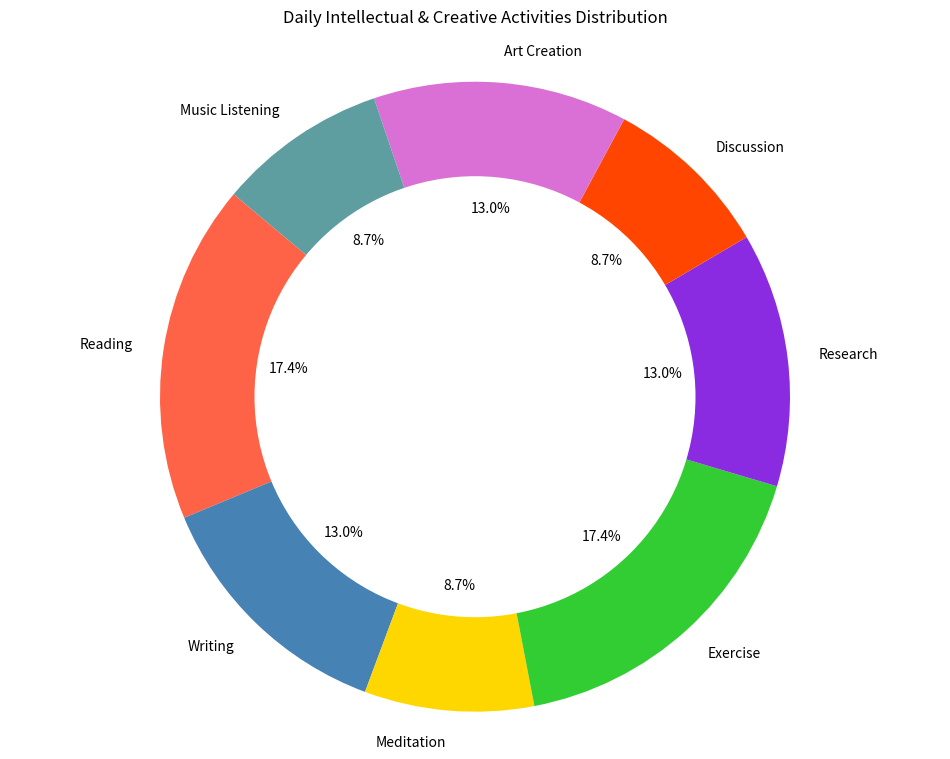

Source code (Python):

import matplotlib.pyplot as plt

# Data to plot
activities = ['Reading', 'Writing', 'Meditation', 'Exercise', 'Research', 'Discussion', 'Art Creation', 'Music Listening']
time_spent = [2.0, 1.5, 1.0, 2.0, 1.5, 1.0, 1.5, 1.0]
colors = ['#FF6347', '#4682B4', '#FFD700', '#32CD32', '#8A2BE2', '#FF4500', '#DA70D6', '#5F9EA0']

# Plot pie chart
plt.figure(figsize=(12, 9))
plt.pie(time_spent, labels=activities, colors=colors, autopct='%1.1f%%', startangle=140)

# Draw a circle at the center of pie to make it look like a donut
centre_circle = plt.Circle((0,0),0.70,fc='white')
fig = plt.gcf()
fig.gca().add_artist(centre_circle)

# Equal aspect ratio ensures that pie is drawn as a circle.
plt.axis('equal')

plt.title('Daily Intellectual & Creative Activities Distribution', pad=20)
plt.show()
